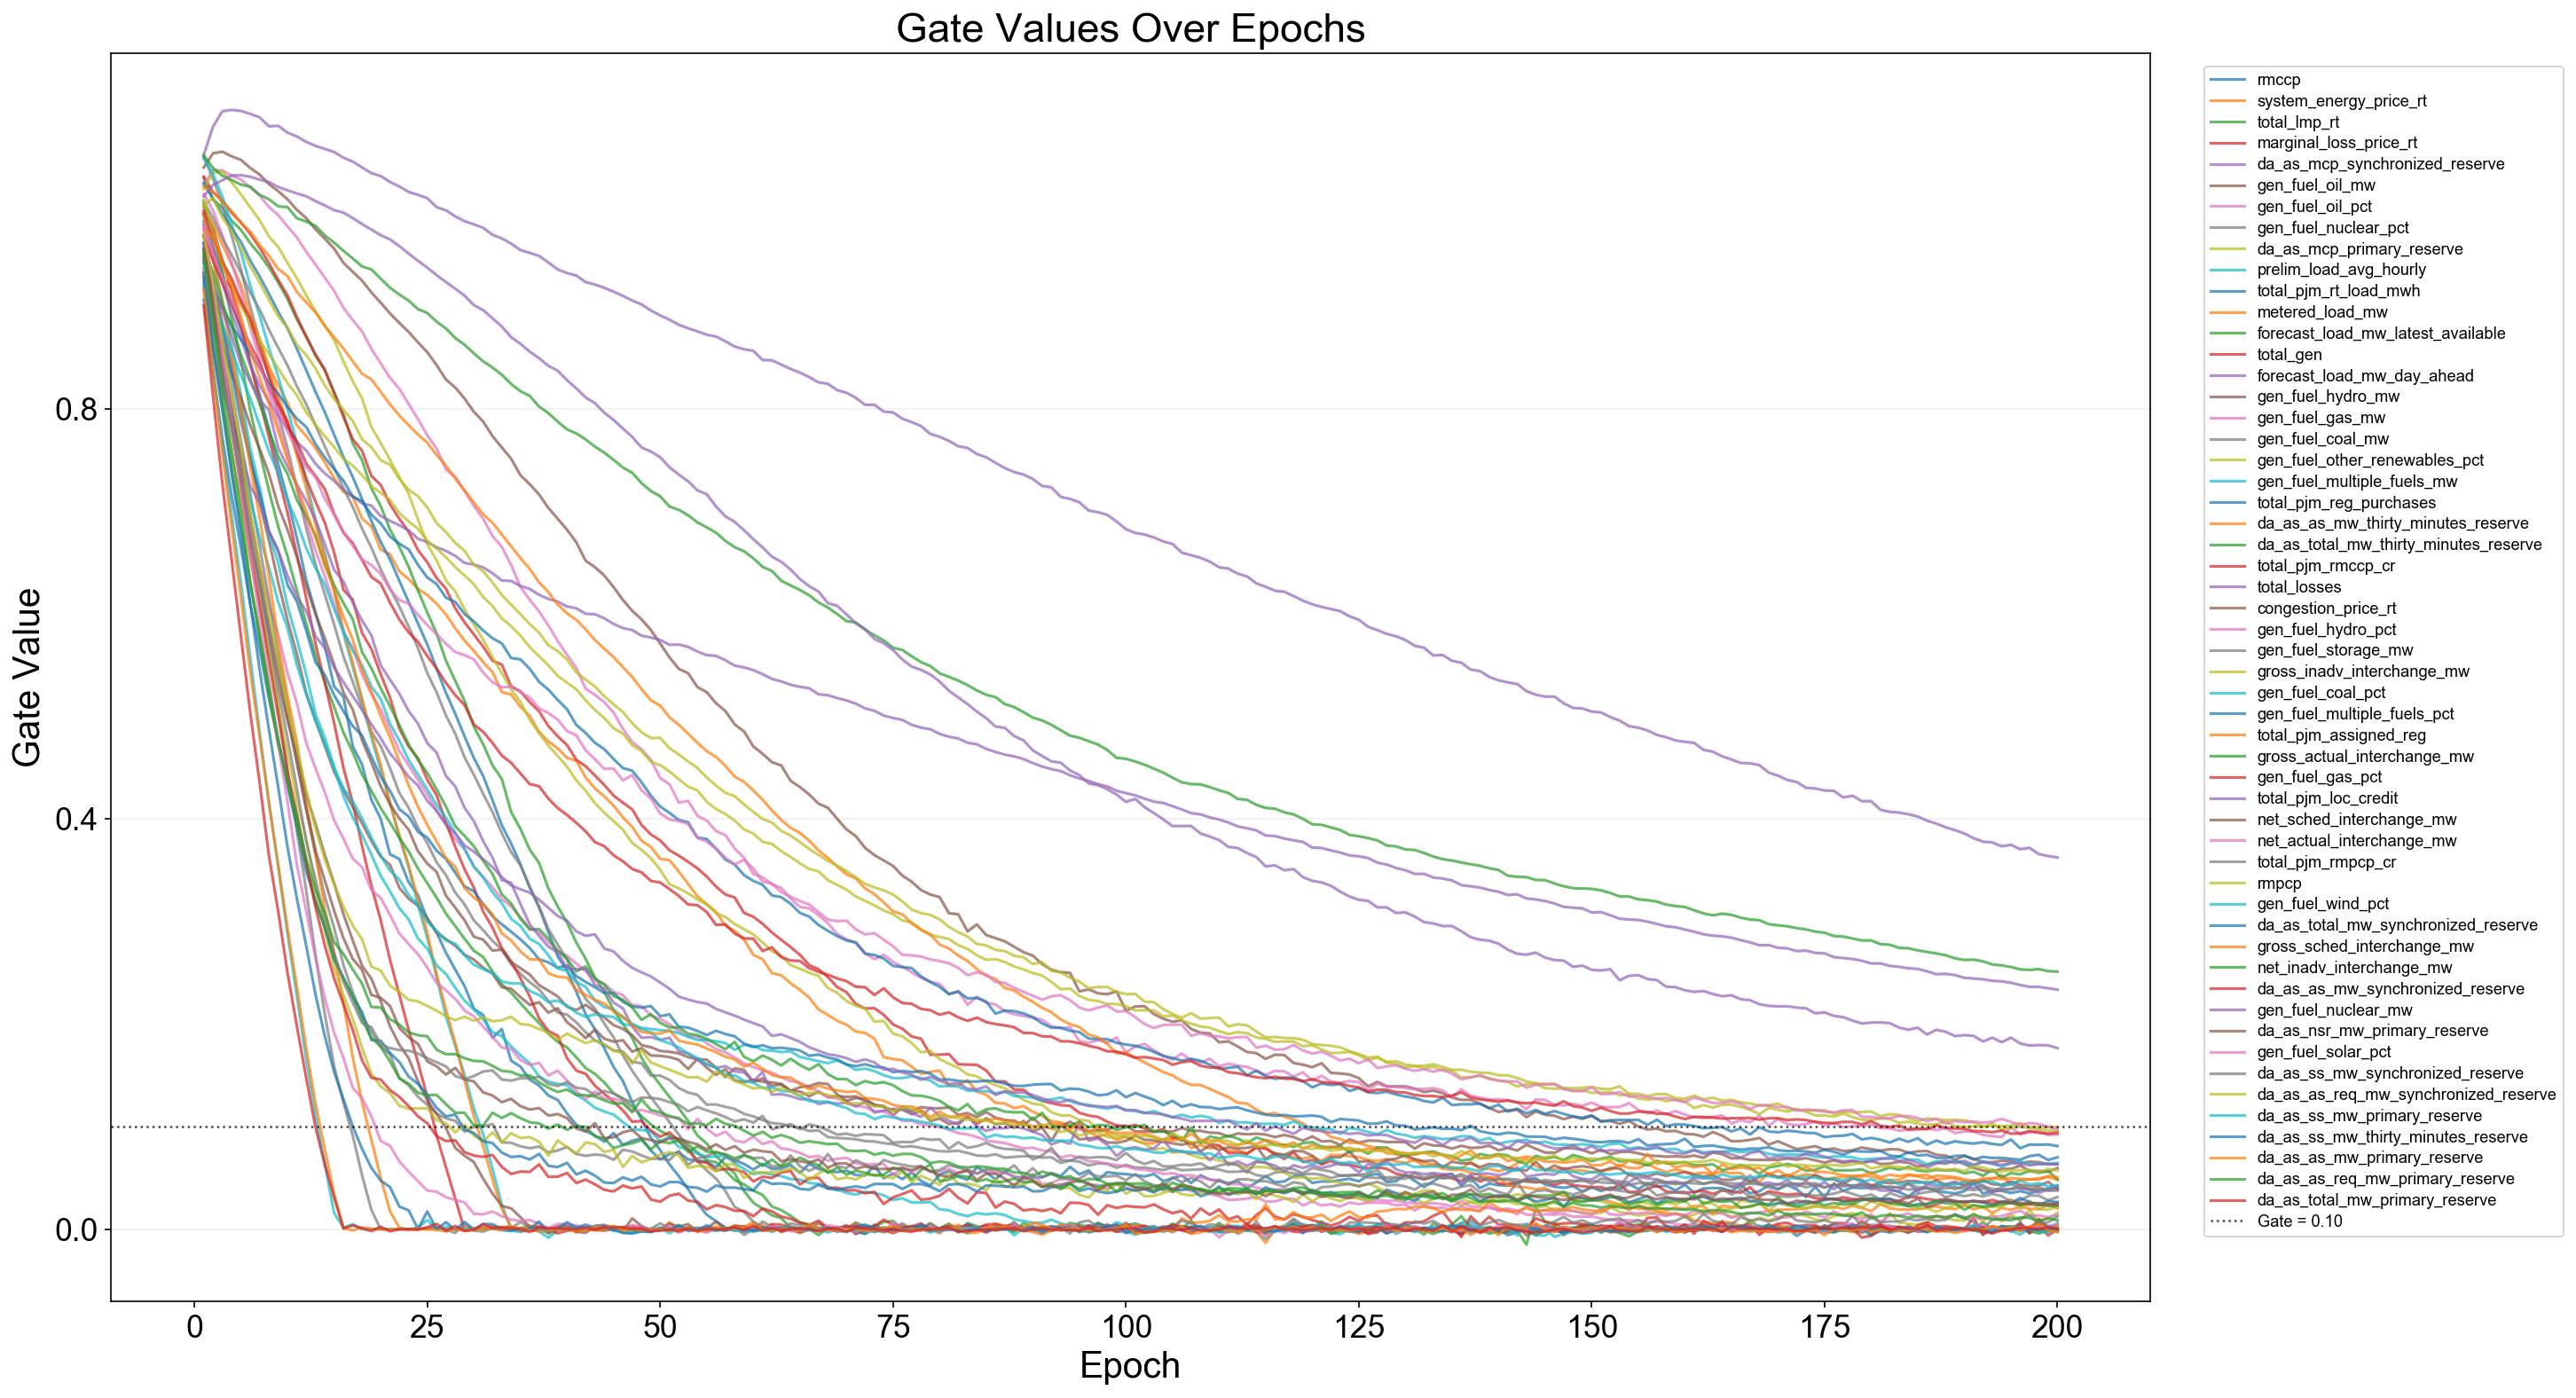

The table this chart was drawn from, first rows:
epoch, feature_index, feature, gate
1, 1, rmccp, 0.989
1, 2, system_energy_price_rt, 0.9809
1, 3, total_lmp_rt, 1.025
1, 4, marginal_loss_price_rt, 1.026
1, 5, da_as_mcp_synchronized_reserve, 1.047
1, 6, gen_fuel_oil_mw, 1.035
1, 7, gen_fuel_oil_pct, 1.018
1, 8, gen_fuel_nuclear_pct, 1.045
1, 9, da_as_mcp_primary_reserve, 1.014
1, 10, prelim_load_avg_hourly, 1.044
1, 11, total_pjm_rt_load_mwh, 1.02
1, 12, metered_load_mw, 0.9967
1, 13, forecast_load_mw_latest_available, 0.9997
1, 14, total_gen, 0.9931
1, 15, forecast_load_mw_day_ahead, 0.9784
1, 16, gen_fuel_hydro_mw, 0.9682
1, 17, gen_fuel_gas_mw, 1.01
1, 18, gen_fuel_coal_mw, 1.002
1, 19, gen_fuel_other_renewables_pct, 1.004
1, 20, gen_fuel_multiple_fuels_mw, 0.9831
1, 21, total_pjm_reg_purchases, 0.9487
1, 22, da_as_as_mw_thirty_minutes_reserve, 1.017
1, 23, da_as_total_mw_thirty_minutes_reserve, 1.047
1, 24, total_pjm_rmccp_cr, 0.9906
1, 25, total_losses, 1.007
1, 26, congestion_price_rt, 0.9462
1, 27, gen_fuel_hydro_pct, 0.9783
1, 28, gen_fuel_storage_mw, 0.9606
1, 29, gross_inadv_interchange_mw, 0.9984
1, 30, gen_fuel_coal_pct, 0.9242
1, 31, gen_fuel_multiple_fuels_pct, 0.9621
1, 32, total_pjm_assigned_reg, 0.9882
1, 33, gross_actual_interchange_mw, 0.955
1, 34, gen_fuel_gas_pct, 0.9688
1, 35, total_pjm_loc_credit, 0.9598
1, 36, net_sched_interchange_mw, 0.9434
1, 37, net_actual_interchange_mw, 0.9804
1, 38, total_pjm_rmpcp_cr, 0.9368
1, 39, rmpcp, 0.9193
1, 40, gen_fuel_wind_pct, 0.9416
1, 41, da_as_total_mw_synchronized_reserve, 0.9062
1, 42, gross_sched_interchange_mw, 0.9744
1, 43, net_inadv_interchange_mw, 0.9322
1, 44, da_as_as_mw_synchronized_reserve, 0.956
1, 45, gen_fuel_nuclear_mw, 0.9323
1, 46, da_as_nsr_mw_primary_reserve, 0.9515
1, 47, gen_fuel_solar_pct, 0.975
1, 48, da_as_ss_mw_synchronized_reserve, 0.9329
1, 49, da_as_as_req_mw_synchronized_reserve, 0.9701
1, 50, da_as_ss_mw_primary_reserve, 0.9199
1, 51, da_as_ss_mw_thirty_minutes_reserve, 0.9284
1, 52, da_as_as_mw_primary_reserve, 0.9164
1, 53, da_as_as_req_mw_primary_reserve, 0.9542
1, 54, da_as_total_mw_primary_reserve, 0.9003
2, 1, rmccp, 0.9576
2, 2, system_energy_price_rt, 0.9542
2, 3, total_lmp_rt, 1.004
2, 4, marginal_loss_price_rt, 1.011
2, 5, da_as_mcp_synchronized_reserve, 1.075
2, 6, gen_fuel_oil_mw, 1.049
... 10,740 more rows
